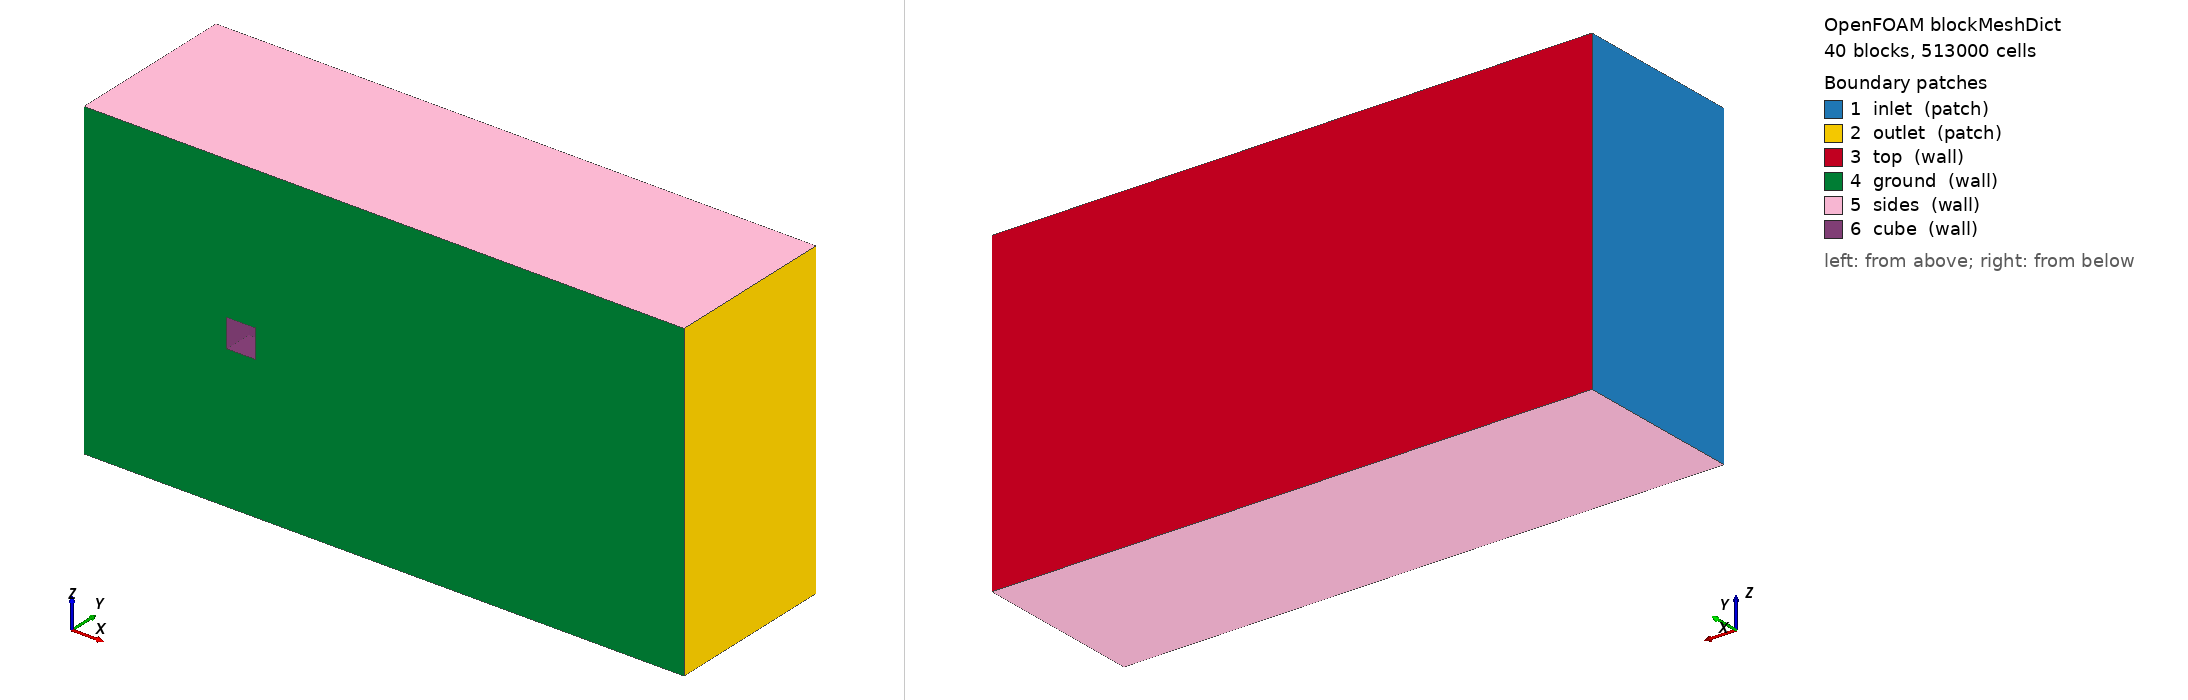

OpenFOAM case: the mesh blockMesh builds from blockMeshDict, 40 block(s), 513000 cells. Boundary patches (legend numbers): 1 inlet (patch), 2 outlet (patch), 3 top (wall), 4 ground (wall), 5 sides (wall), 6 cube (wall). Left view from above one corner, right view from below the opposite corner. Boundary conditions: 0 field file(s) under 0/; 0 of 6 drawn patches have an entry in a shipped field file.

=== system/blockMeshDict ===
/*--------------------------------*- C++ -*----------------------------------*\
|       o        |                                                            |
|    o     o     |  HELYX (R) : Open-source CFD for Enterprise                |
|   o   O   o    |  Version : 4.4.0                                           |
|    o     o     |  ENGYS Ltd. <http://engys.com/>                            |
|       o        |                                                            |
\*---------------------------------------------------------------------------*/
FoamFile
{
   version     2.0;
   format      ascii;
   class       dictionary;
   object      blockMeshDict;
}
// * * * * * * * * * * * * * * * * * * * * * * * * * * * * * * * * * * * * * //

convertToMeters 1;

vertices
(
  (0 0 0)
  (50 0 0)
  (55 0 0)
  (60 0 0)
  (210 0 0)
  (0 5 0)
  (50 5 0)
  (55 5 0)
  (60 5 0)
  (210 5 0)
  (0 10 0)
  (50 10 0)
  (55 10 0)
  (60 10 0)
  (210 10 0)
  (0 60 0)
  (50 60 0)
  (55 60 0)
  (60 60 0)
  (210 60 0)
  (0 0 50)
  (50 0 50)
  (55 0 50)
  (60 0 50)
  (210 0 50)
  (0 5 50)
  (50 5 50)
  (55 5 50)
  (60 5 50)
  (210 5 50)
  (0 10 50)
  (50 10 50)
  (55 10 50)
  (60 10 50)
  (210 10 50)
  (0 60 50)
  (50 60 50)
  (55 60 50)
  (60 60 50)
  (210 60 50)
  (0 0 55)
  (50 0 55)
  (55 0 55)
  (60 0 55)
  (210 0 55)
  (0 5 55)
  (50 5 55)
  (55 5 55)
  (60 5 55)
  (210 5 55)
  (0 10 55)
  (50 10 55)
  (55 10 55)
  (60 10 55)
  (210 10 55)
  (0 60 55)
  (50 60 55)
  (55 60 55)
  (60 60 55)
  (210 60 55)
  (0 0 60)
  (50 0 60)
  (55 0 60)
  (60 0 60)
  (210 0 60)
  (0 5 60)
  (50 5 60)
  (55 5 60)
  (60 5 60)
  (210 5 60)
  (0 10 60)
  (50 10 60)
  (55 10 60)
  (60 10 60)
  (210 10 60)
  (0 60 60)
  (50 60 60)
  (55 60 60)
  (60 60 60)
  (210 60 60)
  (0 0 110)
  (50 0 110)
  (55 0 110)
  (60 0 110)
  (210 0 110)
  (0 5 110)
  (50 5 110)
  (55 5 110)
  (60 5 110)
  (210 5 110)
  (0 10 110)
  (50 10 110)
  (55 10 110)
  (60 10 110)
  (210 10 110)
  (0 60 110)
  (50 60 110)
  (55 60 110)
  (60 60 110)
  (210 60 110)
);
 
blocks
(
  hex (0 1 6 5 20 21 26 25) (30 15 30) simpleGrading (0.014550068805071 7.6137909574172 0.014550068805071)
  hex (1 2 7 6 21 22 27 26) (15 15 30) simpleGrading (7.6137909574172 7.6137909574172 0.014550068805071)
  hex (2 3 8 7 22 23 28 27) (15 15 30) simpleGrading (0.131340616737134 7.6137909574172 0.014550068805071)
  hex (3 4 9 8 23 24 29 28) (40 15 30) simpleGrading (189.630666663524 7.6137909574172 0.014550068805071)
  hex (5 6 11 10 25 26 31 30) (30 15 30) simpleGrading (0.014550068805071 0.131340616737134 0.014550068805071)
  hex (6 7 12 11 26 27 32 31) (15 15 30) simpleGrading (7.6137909574172 0.131340616737134 0.014550068805071)
  hex (7 8 13 12 27 28 33 32) (15 15 30) simpleGrading (0.131340616737134 0.131340616737134 0.014550068805071)
  hex (8 9 14 13 28 29 34 33) (40 15 30) simpleGrading (189.630666663524 0.131340616737134 0.014550068805071)
  hex (10 11 16 15 30 31 36 35) (30 30 30) simpleGrading (0.014550068805071 68.7281973287726 0.014550068805071)
  hex (11 12 17 16 31 32 37 36) (15 30 30) simpleGrading (7.6137909574172 68.7281973287726 0.014550068805071)
  hex (12 13 18 17 32 33 38 37) (15 30 30) simpleGrading (0.131340616737134 68.7281973287726 0.014550068805071)
  hex (13 14 19 18 33 34 39 38) (40 30 30) simpleGrading (189.630666663524 68.7281973287726 0.014550068805071)
  hex (20 21 26 25 40 41 46 45) (30 15 15) simpleGrading (0.014550068805071 7.6137909574172 7.6137909574172)
  hex (23 24 29 28 43 44 49 48) (40 15 15) simpleGrading (189.630666663524 7.6137909574172 7.6137909574172)
  hex (25 26 31 30 45 46 51 50) (30 15 15) simpleGrading (0.014550068805071 0.131340616737134 7.6137909574172)
  hex (28 29 34 33 48 49 54 53) (40 15 15) simpleGrading (189.630666663524 0.131340616737134 7.6137909574172)
  hex (30 31 36 35 50 51 56 55) (30 30 15) simpleGrading (0.014550068805071 68.7281973287726 7.6137909574172)
  hex (31 32 37 36 51 52 57 56) (15 30 15) simpleGrading (7.6137909574172 68.7281973287726 7.6137909574172)
  hex (32 33 38 37 52 53 58 57) (15 30 15) simpleGrading (0.131340616737134 68.7281973287726 7.6137909574172)
  hex (33 34 39 38 53 54 59 58) (40 30 15) simpleGrading (189.630666663524 68.7281973287726 7.6137909574172)
  hex (40 41 46 45 60 61 66 65) (30 15 15) simpleGrading (0.014550068805071 7.6137909574172 0.131340616737134)
  hex (43 44 49 48 63 64 69 68) (40 15 15) simpleGrading (189.630666663524 7.6137909574172 0.131340616737134)
  hex (45 46 51 50 65 66 71 70) (30 15 15) simpleGrading (0.014550068805071 0.131340616737134 0.131340616737134)
  hex (48 49 54 53 68 69 74 73) (40 15 15) simpleGrading (189.630666663524 0.131340616737134 0.131340616737134)
  hex (50 51 56 55 70 71 76 75) (30 30 15) simpleGrading (0.014550068805071 68.7281973287726 0.131340616737134)
  hex (51 52 57 56 71 72 77 76) (15 30 15) simpleGrading (7.6137909574172 68.7281973287726 0.131340616737134)
  hex (52 53 58 57 72 73 78 77) (15 30 15) simpleGrading (0.131340616737134 68.7281973287726 0.131340616737134)
  hex (53 54 59 58 73 74 79 78) (40 30 15) simpleGrading (189.630666663524 68.7281973287726 0.131340616737134)
  hex (60 61 66 65 80 81 86 85) (30 15 30) simpleGrading (0.014550068805071 7.6137909574172 68.7281973287726)
  hex (61 62 67 66 81 82 87 86) (15 15 30) simpleGrading (7.6137909574172 7.6137909574172 68.7281973287726)
  hex (62 63 68 67 82 83 88 87) (15 15 30) simpleGrading (0.131340616737134 7.6137909574172 68.7281973287726)
  hex (63 64 69 68 83 84 89 88) (40 15 30) simpleGrading (189.630666663524 7.6137909574172 68.7281973287726)
  hex (65 66 71 70 85 86 91 90) (30 15 30) simpleGrading (0.014550068805071 0.131340616737134 68.7281973287726)
  hex (66 67 72 71 86 87 92 91) (15 15 30) simpleGrading (7.6137909574172 0.131340616737134 68.7281973287726)
  hex (67 68 73 72 87 88 93 92) (15 15 30) simpleGrading (0.131340616737134 0.131340616737134 68.7281973287726)
  hex (68 69 74 73 88 89 94 93) (40 15 30) simpleGrading (189.630666663524 0.131340616737134 68.7281973287726)
  hex (70 71 76 75 90 91 96 95) (30 30 30) simpleGrading (0.014550068805071 68.7281973287726 68.7281973287726)
  hex (71 72 77 76 91 92 97 96) (15 30 30) simpleGrading (7.6137909574172 68.7281973287726 68.7281973287726)
  hex (72 73 78 77 92 93 98 97) (15 30 30) simpleGrading (0.131340616737134 68.7281973287726 68.7281973287726)
  hex (73 74 79 78 93 94 99 98) (40 30 30) simpleGrading (189.630666663524 68.7281973287726 68.7281973287726)
);
 
edges
(
);
 
patches
(
  patch inlet
  (
      (0 20 25 5)
      (5 25 30 10)
      (10 30 35 15)
      (20 40 45 25)
      (25 45 50 30)
      (30 50 55 35)
      (40 60 65 45)
      (45 65 70 50)
      (50 70 75 55)
      (60 80 85 65)
      (65 85 90 70)
      (70 90 95 75)
  )
  patch outlet
  (
      (4 24 29 9)
      (9 29 34 14)
      (14 34 39 19)
      (24 44 49 29)
      (29 49 54 34)
      (34 54 59 39)
      (44 64 69 49)
      (49 69 74 54)
      (54 74 79 59)
      (64 84 89 69)
      (69 89 94 74)
      (74 94 99 79)
  )
  wall top
  (
      (15 16 36 35)
      (16 17 37 36)
      (17 18 38 37)
      (18 19 39 38)
      (35 36 56 55)
      (36 37 57 56)
      (37 38 58 57)
      (38 39 59 58)
      (55 56 76 75)
      (56 57 77 76)
      (57 58 78 77)
      (58 59 79 78)
      (75 76 96 95)
      (76 77 97 96)
      (77 78 98 97)
      (78 79 99 98)
  )
  wall ground
  (
      (0 1 21 20)
      (1 2 22 21)
      (2 3 23 22)
      (3 4 24 23)
      (20 21 41 40)
      (23 24 44 43)
      (40 41 61 60)
      (43 44 64 63)
      (60 61 81 80)
      (61 62 82 81)
      (62 63 83 82)
      (63 64 84 83)
  )
  wall sides
  (
      (0 1 6 5)
      (1 2 7 6)
      (2 3 8 7)
      (3 4 9 8)
      (5 6 11 10)
      (6 7 12 11)
      (7 8 13 12)
      (8 9 14 13)
      (10 11 16 15)
      (11 12 17 16)
      (12 13 18 17)
      (13 14 19 18)
      (80 81 86 85)
      (81 82 87 86)
      (82 83 88 87)
      (83 84 89 88)
      (85 86 91 90)
      (86 87 92 91)
      (87 88 93 92)
      (88 89 94 93)
      (90 91 96 95)
      (91 92 97 96)
      (92 93 98 97)
      (93 94 99 98)
  )
  wall cube
  (
      (21 22 27 26)	
      (22 23 28 27)
      (26 27 32 31)
      (27 28 33 32)
      (61 62 67 66)	
      (62 63 68 67)
      (66 67 72 71)
      (67 68 73 72)	  
      (21 41 46 26)
      (41 61 66 46)
      (26 46 51 31)
      (46 66 71 51)
      (23 43 48 28)
      (43 63 68 48)
      (28 48 53 33)
      (48 68 73 53)
      (31 32 52 51)
      (32 33 53 52)
      (51 52 72 71)
      (52 53 73 72)
  )   
);
 
mergePatchPairs
(
);

// ************************************************************************* //


=== system/controlDict ===
/*--------------------------------*- C++ -*----------------------------------*\
|       o        |                                                            |
|    o     o     |  HELYX (R) : Open-source CFD for Enterprise                |
|   o   O   o    |  Version : 4.4.0                                           |
|    o     o     |  ENGYS Ltd. <http://engys.com/>                            |
|       o        |                                                            |
\*---------------------------------------------------------------------------*/
FoamFile
{
    version     2.0;
    format      ascii;
    class       dictionary;
    object      controlDict;
}
// * * * * * * * * * * * * * * * * * * * * * * * * * * * * * * * * * * * * * //

application     helyxSolve;

startFrom       startTime;

startTime       0;

stopAt          endTime;

endTime         100;

deltaT          0.1;

writeControl    adjustableRunTime;

writeInterval   5;

purgeWrite      0;

writeFormat     ascii;

writePrecision  6;

writeCompression uncompressed;

timeFormat      general;

timePrecision   6;

graphFormat     raw;

runTimeModifiable yes;

libs            1 ( "" );

adjustTimeStep  true;

maxCo           20;

maxDeltaT       1;

DebugSwitches
{
    disperseEulerianSource 1;
}

functions
{
    VR
    {
        functionObjectLibs ( "libreport.so" );
        logToFile       yes;
        fields          ( U p );
        executeControl  onEnd;
        type            volumeReport;
        writeControl    onEnd;
        outputFileFormat tsv;
    }
}


// ************************************************************************* //
